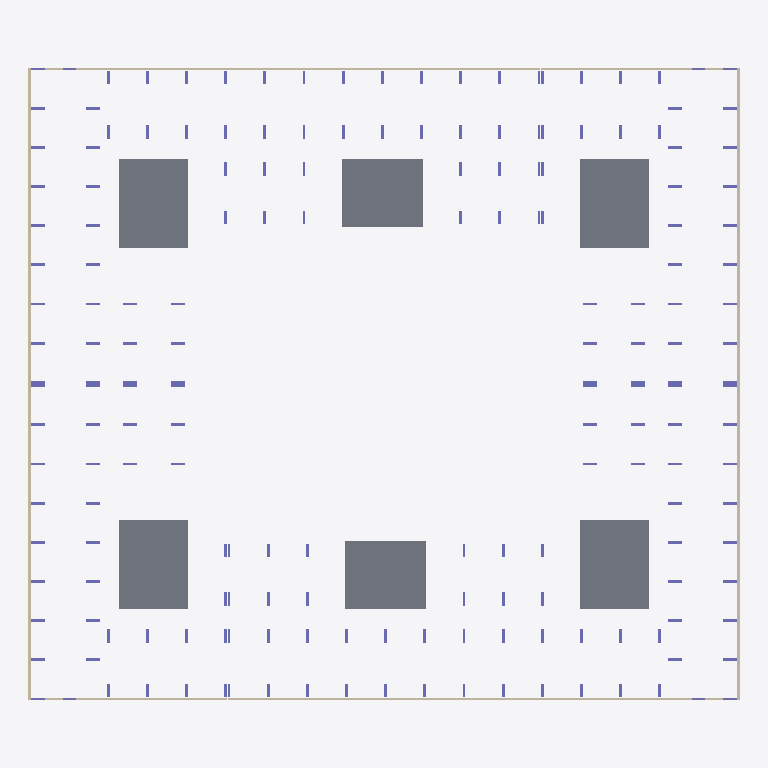
Plan cut of the same IFC building model at storey 'тб1_с1_э0' (level -3.82 m, cut at -2.42 m), seen from above with north up, elements coloured by IFC class: 148 columns (violet), 14 walls (beige), 6 slabs (grey). Cut surfaces are drawn darker.
Extent 62.6 m × 55.8 m × 21.5 m (x, y, z). Storeys (42): тб1_с1_э0 at -3.82 m; тб1_с2_э0 at -3.82 m; тб2_с1_э0 at -3.82 m; тб3_с1_э0 at -3.82 m; тб3_с2_э0 at -3.82 m; тб4_с1_э0 at -3.82 m; тб1_с1_э1 at -0.15 m; тб1_с2_э1 at -0.15 m; тб2_с1_э1 at -0.15 m; тб3_с1_э1 at -0.15 m; тб3_с2_э1 at -0.15 m; тб4_с1_э1 at -0.15 m; тб1_с1_э2 at 4.05 m; тб1_с2_э2 at 4.05 m; тб2_с1_э2 at 4.05 m; тб3_с1_э2 at 4.05 m. Elements (1118): 1026 IfcColumn, 50 IfcSlab, 42 IfcWall.

HEADER;
FILE_DESCRIPTION(('ViewDefinition[CoordinationView]'),'2;1');
FILE_NAME('','2024-04-24T19:52:33',(''),(''),'','BIMserver','');
FILE_SCHEMA(('IFC4X3'));
ENDSEC;
DATA;
#16792=IFCPROJECT('2_Lkb38V18Afn4ODN40O$7',#20506,'АКД04',$,$,$,$,(#118),#16788);
#16789=IFCSITE('0uzBjGQi9F0B6rFcWBMEsI',#4,'ekb',$,$,#16790,$,'Екатеринбург',.COMPLEX.,$,$,$,$,$);
#16758=IFCSITE('0YknCZwlP5TxpPo62Ce2ji',#4,'Академический',$,$,#16753,$,'Академический',.PARTIAL.,$,$,$,$,$);
#3=IFCBUILDING('25_dWS$kzDzh$zS$DdSFwi',#4,'BRU_Секция_CN78_С1',$,'BRU_Секция_CN78',#5,$,$,.ELEMENT.,$,$,$);
#9=IFCBUILDING('2A0Wc4IBz7mPijLJbujOpV',#4,'BRU_Секция_EW6_1_С2',$,'BRU_Секция_EW6_1',#10,$,$,.ELEMENT.,$,$,$);
#13=IFCBUILDING('2PXP3YojP04Ae6PLoeTDwX',#4,'BRU_Секция_CN58_С3',$,'BRU_Секция_CN58',#14,$,$,.ELEMENT.,$,$,$);
#17=IFCBUILDING('1P1OhEMkb9hBRl8N0csKE6',#4,'BRU_Секция_CS58_С4',$,'BRU_Секция_CS58',#18,$,$,.ELEMENT.,$,$,$);
#21=IFCBUILDING('1WqA5AI$v0zubRqgEyywmE',#4,'BRU_Секция_EW8_С5',$,'BRU_Секция_EW8',#22,$,$,.ELEMENT.,$,$,$);
#25=IFCBUILDING('277Whlzv5669JsoLPDAtak',#4,'BRU_Секция_CS58_С6',$,'BRU_Секция_CS58',#26,$,$,.ELEMENT.,$,$,$);
#16751=IFCBUILDING('1eM_dUhyr9VfPlCGlqwQvT',#4,'АКД04',$,'BRU_Квартал_закрытый_10х8_без_башни',#16752,$,'Академический 04',.COMPLEX.,$,$,$);
#16760=IFCBUILDING('1UghqJxhz1K872v_KCwmuS',#4,'тб_2',$,'BRU_Температурный_блок',#16765,$,$,.COMPLEX.,$,$,$);
#16761=IFCBUILDING('3AfoFmxvP4eQWdrdlv7wzm',#4,'тб_3',$,'BRU_Температурный_блок',#16771,$,$,.COMPLEX.,$,$,$);
#16762=IFCBUILDING('1h5JP5RLDDjRJpQ0v2RXsa',#4,'тб_5',$,'BRU_Температурный_блок',#16777,$,$,.COMPLEX.,$,$,$);
#16763=IFCBUILDING('0Zx4fZ6gLA$fyvfReSEvPY',#4,'тб_6',$,'BRU_Температурный_блок',#16783,$,$,.COMPLEX.,$,$,$);
#6463=IFCBUILDINGSTOREY('34kRPRQgj7AxbtL$$VyT_Z',#4,'тб1_с1_э0','Этаж -01 (отм. -3,820)','BRU_Этаж',#6464,$,$,.ELEMENT.,-3820.0);
#6510=IFCBUILDINGSTOREY('3Eb5IVaJH8uBlf5tsAA8fv',#4,'тб1_с1_э1','Этаж 01 (отм. -0,150)','BRU_Этаж',#6511,$,$,.ELEMENT.,-150.0);
#6555=IFCBUILDINGSTOREY('2kPtFO0p50avS6a40HwfNH',#4,'тб1_с1_э2','Этаж 02 (отм. +4,050)','BRU_Этаж',#6556,$,$,.ELEMENT.,4050.0);
#6600=IFCBUILDINGSTOREY('1Bl63UL4jAxAEYquvBhwvI',#4,'тб1_с1_э3','Этаж 03 (отм. +7,050)','BRU_Этаж',#6601,$,$,.ELEMENT.,7050.0);
#6645=IFCBUILDINGSTOREY('2bDP74S1j6$wTT_JOVmcby',#4,'тб1_с1_э4','Этаж 04 (отм. +10,050)','BRU_Этаж',#6646,$,$,.ELEMENT.,10050.0);
#6669=IFCBUILDINGSTOREY('2JZ5bGiVPBnQuFzAUibWxx',#4,'тб1_с1_э5','Этаж 05 (отм. +13,070)','BRU_Этаж',#6670,$,$,.ELEMENT.,13070.0);
#7747=IFCBUILDINGSTOREY('36vRugXojFURUl8eiN$K8D',#4,'тб1_с1_э6','Этаж 06 (отм. +16,090)','BRU_Этаж',#7748,$,$,.ELEMENT.,16090.0);
#6703=IFCBUILDINGSTOREY('346nHguuL9I9qPQ3CxEB3F',#4,'тб1_с2_э0','Этаж -01 (отм. -3,820)','BRU_Этаж',#6704,$,$,.ELEMENT.,-3820.0);
#6732=IFCBUILDINGSTOREY('2UxppX8rjCf9IlUZcuE4m3',#4,'тб1_с2_э1','Этаж 01 (отм. -0,150)','BRU_Этаж',#6733,$,$,.ELEMENT.,-150.0);
#6761=IFCBUILDINGSTOREY('36fvOcwgXDxvzdJIEZVrFR',#4,'тб1_с2_э2','Этаж 02 (отм. +4,050)','BRU_Этаж',#6762,$,$,.ELEMENT.,4050.0);
#6790=IFCBUILDINGSTOREY('12f3BK3YHCjOSD9yocinaw',#4,'тб1_с2_э3','Этаж 03 (отм. +7,050)','BRU_Этаж',#6791,$,$,.ELEMENT.,7050.0);
#6819=IFCBUILDINGSTOREY('24N$mYhnj2PhsPe3qYgWDc',#4,'тб1_с2_э4','Этаж 04 (отм. +10,050)','BRU_Этаж',#6820,$,$,.ELEMENT.,10050.0);
#6837=IFCBUILDINGSTOREY('2wyPFVPyr7LuFk1dSZ$Qwf',#4,'тб1_с2_э5','Этаж 05 (отм. +13,070)','BRU_Этаж',#6838,$,$,.ELEMENT.,13070.0);
#7758=IFCBUILDINGSTOREY('260AVmfID87gdhqlWabYYL',#4,'тб1_с2_э6','Этаж 06 (отм. +15,620)','BRU_Этаж',#7759,$,$,.ELEMENT.,15620.0);
#6886=IFCBUILDINGSTOREY('3t4PzqS_b4sg7B032ve0sp',#4,'тб2_с1_э0','Этаж -01 (отм. -3,820)','BRU_Этаж',#6887,$,$,.ELEMENT.,-3820.0);
#6927=IFCBUILDINGSTOREY('1QTaTn4fL92vJPMm3xamkt',#4,'тб2_с1_э1','Этаж 01 (отм. -0,150)','BRU_Этаж',#6928,$,$,.ELEMENT.,-150.0);
#6968=IFCBUILDINGSTOREY('3eUrcXl8bAwvDOlUA$l2Lf',#4,'тб2_с1_э2','Этаж 02 (отм. +4,050)','BRU_Этаж',#6969,$,$,.ELEMENT.,4050.0);
#7009=IFCBUILDINGSTOREY('2v9PqEFc99bupr0r0xZDB4',#4,'тб2_с1_э3','Этаж 03 (отм. +7,050)','BRU_Этаж',#7010,$,$,.ELEMENT.,7050.0);
#7050=IFCBUILDINGSTOREY('20I2jHY0v5heW529bHFGND',#4,'тб2_с1_э4','Этаж 04 (отм. +10,050)','BRU_Этаж',#7051,$,$,.ELEMENT.,10050.0);
#7072=IFCBUILDINGSTOREY('2ogZ7CVof1XRJ1QO8P0zx2',#4,'тб2_с1_э5','Этаж 05 (отм. +13,070)','BRU_Этаж',#7073,$,$,.ELEMENT.,13070.0);
#7769=IFCBUILDINGSTOREY('17wrliDD52nPLXTIyZJmGK',#4,'тб2_с1_э6','Этаж 06 (отм. +15,620)','BRU_Этаж',#7770,$,$,.ELEMENT.,15620.0);
#7117=IFCBUILDINGSTOREY('2xYGKPtLr6hArDRv_D5jf5',#4,'тб3_с1_э0','Этаж -01 (отм. -3,820)','BRU_Этаж',#7118,$,$,.ELEMENT.,-3820.0);
#7154=IFCBUILDINGSTOREY('0mnHkoFLz6Dv3ZZiMEGxiH',#4,'тб3_с1_э1','Этаж 01 (отм. -0,150)','BRU_Этаж',#7155,$,$,.ELEMENT.,-150.0);
#7191=IFCBUILDINGSTOREY('0ewGihFDj1oRCr6WW987JO',#4,'тб3_с1_э2','Этаж 02 (отм. +4,050)','BRU_Этаж',#7192,$,$,.ELEMENT.,4050.0);
#7228=IFCBUILDINGSTOREY('0jAAxh9gvEMPKYVXi1$pkC',#4,'тб3_с1_э3','Этаж 03 (отм. +7,050)','BRU_Этаж',#7229,$,$,.ELEMENT.,7050.0);
#7265=IFCBUILDINGSTOREY('2emNBA5hH2qegkodvsYLbw',#4,'тб3_с1_э4','Этаж 04 (отм. +10,050)','BRU_Этаж',#7266,$,$,.ELEMENT.,10050.0);
#7285=IFCBUILDINGSTOREY('2Nl7BArUf4pR_NnwA4utSY',#4,'тб3_с1_э5','Этаж 05 (отм. +13,070)','BRU_Этаж',#7286,$,$,.ELEMENT.,13070.0);
#7780=IFCBUILDINGSTOREY('0CEGJOmqHC2ugPYQV5e9Zm',#4,'тб3_с1_э6','Этаж 06 (отм. +15,620)','BRU_Этаж',#7781,$,$,.ELEMENT.,15620.0);
#7327=IFCBUILDINGSTOREY('3T2qFrfw10Lxdq1Ox0Rqzs',#4,'тб3_с2_э0','Этаж -01 (отм. -3,820)','BRU_Этаж',#7328,$,$,.ELEMENT.,-3820.0);
#7364=IFCBUILDINGSTOREY('1X7WsDpsb2YwvNfQaUHJD2',#4,'тб3_с2_э1','Этаж 01 (отм. -0,150)','BRU_Этаж',#7365,$,$,.ELEMENT.,-150.0);
#7401=IFCBUILDINGSTOREY('29SXl$BXH50wXa7_dVwUea',#4,'тб3_с2_э2','Этаж 02 (отм. +4,050)','BRU_Этаж',#7402,$,$,.ELEMENT.,4050.0);
#7438=IFCBUILDINGSTOREY('370QndSQ14qg4yBRQsjj$d',#4,'тб3_с2_э3','Этаж 03 (отм. +7,050)','BRU_Этаж',#7439,$,$,.ELEMENT.,7050.0);
#7475=IFCBUILDINGSTOREY('34l$CFtEDBWfdthUkA_P0U',#4,'тб3_с2_э4','Этаж 04 (отм. +10,050)','BRU_Этаж',#7476,$,$,.ELEMENT.,10050.0);
#7497=IFCBUILDINGSTOREY('0UNtUNveH5SO_7RmWOAR37',#4,'тб3_с2_э5','Этаж 05 (отм. +13,070)','BRU_Этаж',#7498,$,$,.ELEMENT.,13070.0);
#7791=IFCBUILDINGSTOREY('191v7r9W5AkPksL79hJUb7',#4,'тб3_с2_э6','Этаж 06 (отм. +15,620)','BRU_Этаж',#7792,$,$,.ELEMENT.,15620.0);
#7546=IFCBUILDINGSTOREY('1KY1K7NKLEkQqgbBvxKwES',#4,'тб4_с1_э0','Этаж -01 (отм. -3,820)','BRU_Этаж',#7547,$,$,.ELEMENT.,-3820.0);
#7587=IFCBUILDINGSTOREY('2rvNnG_o986uJUWrjEjjJd',#4,'тб4_с1_э1','Этаж 01 (отм. -0,150)','BRU_Этаж',#7588,$,$,.ELEMENT.,-150.0);
#7628=IFCBUILDINGSTOREY('1n0O7oZfHAjQ6lHJGikkPu',#4,'тб4_с1_э2','Этаж 02 (отм. +4,050)','BRU_Этаж',#7629,$,$,.ELEMENT.,4050.0);
#7669=IFCBUILDINGSTOREY('32U3KCB3n7l9L8i6oVI6vk',#4,'тб4_с1_э3','Этаж 03 (отм. +7,050)','BRU_Этаж',#7670,$,$,.ELEMENT.,7050.0);
#7710=IFCBUILDINGSTOREY('2PDMXxERz56f_OzB5RKaRX',#4,'тб4_с1_э4','Этаж 04 (отм. +10,050)','BRU_Этаж',#7711,$,$,.ELEMENT.,10050.0);
#7732=IFCBUILDINGSTOREY('1Zy1C2nmjC9P2vAY8GsqnJ',#4,'тб4_с1_э5','Этаж 05 (отм. +13,070)','BRU_Этаж',#7733,$,$,.ELEMENT.,13070.0);
#7806=IFCBUILDINGSTOREY('1KhtJm6TzAPe1VP9tkHVj4',#4,'тб4_с1_э6','Этаж 06 (отм. +15,620)','BRU_Этаж',#7807,$,$,.ELEMENT.,15620.0);
#6312=IFCSLAB('2NhRHNOH142AsWfTRUkcjO',#6414,'1.0_перекрытие',$,'Монолитное_перекрытие_600',#6415,#1855,$,.BASESLAB.);
#6314=IFCSLAB('0dHFBfNLHFQR46PU$YzShK',#6414,'3.0_перекрытие',$,'Монолитное_перекрытие_600',#6842,#1903,$,.BASESLAB.);
#6315=IFCSLAB('1fJli5cof39eYWN3XbVq7$',#6414,'4.0_перекрытие',$,'Монолитное_перекрытие_600',#7077,#1927,$,.BASESLAB.);
#6317=IFCSLAB('386AlCcP56qvtXdGb_HHtJ',#6414,'6.0_перекрытие',$,'Монолитное_перекрытие_600',#7502,#1975,$,.BASESLAB.);
#6313=IFCSLAB('2vdfWDehDCGhWo7G$EZV7b',#6414,'2.0_перекрытие',$,'Монолитное_перекрытие_600',#6674,#1879,$,.BASESLAB.);
#6316=IFCSLAB('2mbT5CJxP0suGpQjm5wD_I',#6414,'5.0_перекрытие',$,'Монолитное_перекрытие_600',#7290,#1951,$,.BASESLAB.);
#6455=IFCWALL('2HPX1mq7vDYxQ7bYRL4cAn',#6414,$,'Подвал','Монолитная_стена_250',#16809,#2155,$,.SOLIDWALL.);
#6878=IFCWALL('2kQXQG6fr93v3T2v2OXUrV',#6414,$,'Подвал','Монолитная_стена_250',#16844,#3527,$,.SOLIDWALL.);
#7109=IFCWALL('2c2cFq0p5Cxva8Hx7E2QTO',#6414,$,'Подвал','Монолитная_стена_250',#16860,#4285,$,.SOLIDWALL.);
#7538=IFCWALL('33zKYHd_T9kBDSfY8mOfnv',#6414,$,'Подвал','Монолитная_стена_250',#16891,#5670,$,.SOLIDWALL.);
#7322=IFCWALL('2p2dIoTLT94wyRVvM4dj0K',#6414,$,'Подвал','Монолитная_стена_250',#16876,#4971,$,.SOLIDWALL.);
#6698=IFCWALL('0tupUz4LzFCQLu2jhwoTOb',#6414,$,'Подвал','Монолитная_стена_250',#16829,#2970,$,.SOLIDWALL.);
#6458=IFCWALL('2nQHJ_4jfBIPUCs7wwc8vM',#6414,$,'Подвал','Монолитная_стена_250',#16720,#2170,$,.SOLIDWALL.);
#6881=IFCWALL('2WI57KlED3NehdW9FdnWZE',#6414,$,'Подвал','Монолитная_стена_250',#16729,#3536,$,.SOLIDWALL.);
#7541=IFCWALL('1ZW7gOxun2fQf6xc5AoJKb',#6414,$,'Подвал','Монолитная_стена_250',#16747,#5679,$,.SOLIDWALL.);
#7112=IFCWALL('3liX8SkTj5I9rSKFLp5zU9',#6414,$,'Подвал','Монолитная_стена_250',#16738,#4294,$,.SOLIDWALL.);
#6418=IFCCOLUMN('34AIaHduP2R8j$PbtLabVW',#6414,'Колонна_тб1_с1_э0_р1_ст0_гор',$,'Монолитная_колонна_1200_250',#18827,#2007,$,.COLUMN.);
#6420=IFCCOLUMN('39ZsfYyJ99oOBW6Fi79cBE',#6414,'Колонна_тб1_с1_э0_р1_ст1_гор',$,'Монолитная_колонна_1200_250',#18825,#2015,$,.COLUMN.);
#6421=IFCCOLUMN('2swEiOZRv9rPxehHRTQkK5',#6414,'Колонна_тб1_с1_э0_р0_ст0_гор',$,'Монолитная_колонна_1200_250',#18824,#2019,$,.COLUMN.);
#6423=IFCCOLUMN('3wavjFuv96vfUVvwadYA7d',#6414,'Колонна_тб1_с1_э0_р0_ст1_гор',$,'Монолитная_колонна_1200_250',#18822,#2027,$,.COLUMN.);
#6425=IFCCOLUMN('2nlj6dyFT0yQt9QDk4Sj6T',#6414,'Колонна_тб1_с1_э0_р0_ст2_гор',$,'Монолитная_колонна_1200_250',#18820,#2035,$,.COLUMN.);
#6427=IFCCOLUMN('0M6gI5Mrv269enU0LTaraK',#6414,'Колонна_тб1_с1_э0_р0_ст3_гор',$,'Монолитная_колонна_1200_250',#18818,#2043,$,.COLUMN.);
#6429=IFCCOLUMN('1bj2IvQL93ZwlUh0jOyP9R',#6414,'Колонна_тб1_с1_э0_р0_ст4_гор',$,'Монолитная_колонна_1200_250',#18816,#2051,$,.COLUMN.);
#6431=IFCCOLUMN('05mBfNSMf1xwWgVf7ayfKw',#6414,'Колонна_тб1_с1_э0_р0_ст0_вер',$,'Монолитная_колонна_1200_250',#18814,#2059,$,.COLUMN.);
#6432=IFCCOLUMN('3M$Dva5cf9OeGjiVu$bmm5',#6414,'Колонна_тб1_с1_э0_р0_ст1_вер',$,'Монолитная_колонна_1200_250',#18813,#2063,$,.COLUMN.);
#6433=IFCCOLUMN('2689PciJbFEeIAChS$vAhc',#6414,'Колонна_тб1_с1_э0_р1_ст0_вер',$,'Монолитная_колонна_1200_250',#18812,#2067,$,.COLUMN.);
#6434=IFCCOLUMN('3uFPRH6yb3Sv3zuF0GfPZ7',#6414,'Колонна_тб1_с1_э0_р1_ст1_вер',$,'Монолитная_колонна_1200_250',#18811,#2071,$,.COLUMN.);
#6437=IFCCOLUMN('1eLii2QirA6Q4s24GaNkd8',#6414,'Колонна_тб1_с1_э0_р0_ст0_вер',$,'Монолитная_колонна_1200_250',#18808,#2083,$,.COLUMN.);
#6438=IFCCOLUMN('2PkIQ2nkP94fXsHMCcnv8V',#6414,'Колонна_тб1_с1_э0_р0_ст1_вер',$,'Монолитная_колонна_1200_250',#18807,#2087,$,.COLUMN.);
#6439=IFCCOLUMN('2NiDR1JgXELAQ0m_nmkrEF',#6414,'Колонна_тб1_с1_э0_р1_ст0_вер',$,'Монолитная_колонна_1200_250',#18806,#2091,$,.COLUMN.);
#6440=IFCCOLUMN('2CclufqtzBYR8oQTjRUUKa',#6414,'Колонна_тб1_с1_э0_р1_ст1_вер',$,'Монолитная_колонна_1200_250',#18805,#2095,$,.COLUMN.);
#6443=IFCCOLUMN('1W0pL_1ZfDpvhILKYha9ce',#6414,'Колонна_тб1_с1_э0_р3_ст0_вер',$,'Монолитная_колонна_1200_250',#18802,#2107,$,.COLUMN.);
#6444=IFCCOLUMN('3vuJzSl$fAtgFbmG1GQtUX',#6414,'Колонна_тб1_с1_э0_р3_ст1_вер',$,'Монолитная_колонна_1200_250',#18801,#2111,$,.COLUMN.);
#6445=IFCCOLUMN('3edz2vXeX3mAX5tDP$iQM6',#6414,'Колонна_тб1_с1_э0_р4_ст0_вер',$,'Монолитная_колонна_1200_250',#18800,#2115,$,.COLUMN.);
#6446=IFCCOLUMN('2Awol6gPj6vg_4y9eOC0NK',#6414,'Колонна_тб1_с1_э0_р4_ст1_вер',$,'Монолитная_колонна_1200_250',#18799,#2119,$,.COLUMN.);
#6447=IFCCOLUMN('3CbynqVm5DVu0zfcs0OOs_',#6414,'Колонна_тб1_с1_э0_р5_ст0_вер',$,'Монолитная_колонна_1200_250',#18798,#2123,$,.COLUMN.);
#6448=IFCCOLUMN('034nwjsDf188h$zaNv4ri4',#6414,'Колонна_тб1_с1_э0_р5_ст1_вер',$,'Монолитная_колонна_1200_250',#18797,#2127,$,.COLUMN.);
#6449=IFCCOLUMN('1SR$7NfmP1bA0W3efAFcaH',#6414,'Колонна_тб1_с1_э0_р6_ст0_вер',$,'Монолитная_колонна_1200_250',#18796,#2131,$,.COLUMN.);
#6450=IFCCOLUMN('2y_d2VMNb4vgfJzd0gAgyF',#6414,'Колонна_тб1_с1_э0_р6_ст1_вер',$,'Монолитная_колонна_1200_250',#18795,#2135,$,.COLUMN.);
#6452=IFCCOLUMN('03LDWaBuf5SfGVL07PQXx6',#6414,'Колонна_тб1_с1_э0_р7_ст1_вер',$,'Монолитная_колонна_1200_250',#18793,#2143,$,.COLUMN.);
#6451=IFCCOLUMN('0YiYziCn1DIu45yU4jHMWA',#6414,'Колонна_тб1_с1_э0_р7_ст0_вер',$,'Монолитная_колонна_1200_250',#18794,#2139,$,.COLUMN.);
#6680=IFCCOLUMN('1xiyZCDpn7_vh6t2gqZssJ',#6414,'Колонна_тб1_с2_э0_р2_ст1',$,'Монолитная_колонна_1200_250',#18636,#2898,$,.COLUMN.);
#6682=IFCCOLUMN('3D1raEK7f3S9MF0Tftsh2x',#6414,'Колонна_тб1_с2_э0_р2_ст2',$,'Монолитная_колонна_1200_250',#18634,#2906,$,.COLUMN.);
#6684=IFCCOLUMN('130PvpwRDDggZW5XuobnYN',#6414,'Колонна_тб1_с2_э0_р2_ст3',$,'Монолитная_колонна_1200_250',#18632,#2914,$,.COLUMN.);
#6687=IFCCOLUMN('0qpIiIqQj7bRTh1m8Fagpu',#6414,'Колонна_тб1_с2_э0_р1_ст4',$,'Монолитная_колонна_1200_250',#18629,#2926,$,.COLUMN.);
#6688=IFCCOLUMN('2t7fmvnUL0HQxSHt2ieFjB',#6414,'Колонна_тб1_с2_э0_р2_ст4',$,'Монолитная_колонна_1200_250',#18628,#2930,$,.COLUMN.);
#6691=IFCCOLUMN('0HTyzdu0T3oR0qNnoQGjf_',#6414,'Колонна_тб1_с2_э0_р1_ст5',$,'Монолитная_колонна_1200_250',#18625,#2942,$,.COLUMN.);
#6692=IFCCOLUMN('0uNqsrEFX3nw7uDjAB3clW',#6414,'Колонна_тб1_с2_э0_р2_ст5',$,'Монолитная_колонна_1200_250',#18624,#2946,$,.COLUMN.);
#6845=IFCCOLUMN('2l06C6qZD0cAvpJ2Ji71Ur',#6414,'Колонна_тб2_с1_э0_р1_ст0_гор',$,'Монолитная_колонна_1200_250',#18529,#3395,$,.COLUMN.);
#6846=IFCCOLUMN('1oonDEnj15NBsLIYKDqhUX',#6414,'Колонна_тб2_с1_э0_р0_ст0_гор',$,'Монолитная_колонна_1200_250',#18528,#3399,$,.COLUMN.);
#6848=IFCCOLUMN('0Yk0_gqRD3HRNTnrMFSLhG',#6414,'Колонна_тб2_с1_э0_р0_ст1_гор',$,'Монолитная_колонна_1200_250',#18526,#3407,$,.COLUMN.);
#6850=IFCCOLUMN('3HbwWAQzbCdBj5ne3Cpioh',#6414,'Колонна_тб2_с1_э0_р0_ст2_гор',$,'Монолитная_колонна_1200_250',#18524,#3415,$,.COLUMN.);
#6852=IFCCOLUMN('1gILxD6gfFdg1DfUz3DqRl',#6414,'Колонна_тб2_с1_э0_р0_ст3_гор',$,'Монолитная_колонна_1200_250',#18522,#3423,$,.COLUMN.);
#6854=IFCCOLUMN('0HEHM6v8j0AQqzqDF5776E',#6414,'Колонна_тб2_с1_э0_р0_ст0_вер',$,'Монолитная_колонна_1200_250',#18520,#3431,$,.COLUMN.);
#6856=IFCCOLUMN('1h1PH78vn7XRHrDXlFZYD5',#6414,'Колонна_тб2_с1_э0_р1_ст0_вер',$,'Монолитная_колонна_1200_250',#18518,#3439,$,.COLUMN.);
#6855=IFCCOLUMN('1KBb364$92I9kuAU5yquJk',#6414,'Колонна_тб2_с1_э0_р0_ст1_вер',$,'Монолитная_колонна_1200_250',#18519,#3435,$,.COLUMN.);
#6857=IFCCOLUMN('2h49ANEsfEBxumXIhQe43n',#6414,'Колонна_тб2_с1_э0_р1_ст1_вер',$,'Монолитная_колонна_1200_250',#18517,#3443,$,.COLUMN.);
#6860=IFCCOLUMN('0_kbHq_Kf198VHzGRWMDDb',#6414,'Колонна_тб2_с1_э0_р0_ст0_вер',$,'Монолитная_колонна_1200_250',#18514,#3455,$,.COLUMN.);
#6861=IFCCOLUMN('2XINHh_K1EbOedaWUOjp45',#6414,'Колонна_тб2_с1_э0_р0_ст1_вер',$,'Монолитная_колонна_1200_250',#18513,#3459,$,.COLUMN.);
#6863=IFCCOLUMN('0SbVae$hfACwQJYMEciS28',#6414,'Колонна_тб2_с1_э0_р1_ст1_вер',$,'Монолитная_колонна_1200_250',#18511,#3467,$,.COLUMN.);
#6862=IFCCOLUMN('1pDp3t72T2SQ_nZ$eKWn95',#6414,'Колонна_тб2_с1_э0_р1_ст0_вер',$,'Монолитная_колонна_1200_250',#18512,#3463,$,.COLUMN.);
#6866=IFCCOLUMN('1UCQaqc9LCX904rCGPkShn',#6414,'Колонна_тб2_с1_э0_р3_ст0_вер',$,'Монолитная_колонна_1200_250',#18508,#3479,$,.COLUMN.);
#6867=IFCCOLUMN('0FbJa9qe5FUvcP6a3s2M8s',#6414,'Колонна_тб2_с1_э0_р3_ст1_вер',$,'Монолитная_колонна_1200_250',#18507,#3483,$,.COLUMN.);
#6868=IFCCOLUMN('2Nw$1f4Q994vD_LyBCp7so',#6414,'Колонна_тб2_с1_э0_р4_ст0_вер',$,'Монолитная_колонна_1200_250',#18506,#3487,$,.COLUMN.);
#6869=IFCCOLUMN('0El9YkHW57q8TChwoyJmP_',#6414,'Колонна_тб2_с1_э0_р4_ст1_вер',$,'Монолитная_колонна_1200_250',#18505,#3491,$,.COLUMN.);
#6870=IFCCOLUMN('2BEzGmfAbBzwMrEtEsFxo2',#6414,'Колонна_тб2_с1_э0_р5_ст0_вер',$,'Монолитная_колонна_1200_250',#18504,#3495,$,.COLUMN.);
#6871=IFCCOLUMN('0cqkJa2Q5CwOGhYBgIjzSa',#6414,'Колонна_тб2_с1_э0_р5_ст1_вер',$,'Монолитная_колонна_1200_250',#18503,#3499,$,.COLUMN.);
#6872=IFCCOLUMN('1z3mWSsV53Mh6uZdz6JuXZ',#6414,'Колонна_тб2_с1_э0_р6_ст0_вер',$,'Монолитная_колонна_1200_250',#18502,#3503,$,.COLUMN.);
#6873=IFCCOLUMN('0DYNA$Cw94TARRIorC8LqI',#6414,'Колонна_тб2_с1_э0_р6_ст1_вер',$,'Монолитная_колонна_1200_250',#18501,#3507,$,.COLUMN.);
#6875=IFCCOLUMN('2WLjM6IifDSwFjaCyVPnwt',#6414,'Колонна_тб2_с1_э0_р7_ст1_вер',$,'Монолитная_колонна_1200_250',#18499,#3515,$,.COLUMN.);
#6874=IFCCOLUMN('0XJWKpB814Hh5HqPiJDuqu',#6414,'Колонна_тб2_с1_э0_р7_ст0_вер',$,'Монолитная_колонна_1200_250',#18500,#3511,$,.COLUMN.);
#7079=IFCCOLUMN('2xJSVJ68zCthniCYloEJ_J',#6414,'Колонна_тб3_с1_э0_р0_ст0_гор',$,'Монолитная_колонна_1200_250',#18362,#4165,$,.COLUMN.);
#7081=IFCCOLUMN('0LQBEWs$P2nONekkAf6kQV',#6414,'Колонна_тб3_с1_э0_р0_ст1_гор',$,'Монолитная_колонна_1200_250',#18360,#4173,$,.COLUMN.);
#7083=IFCCOLUMN('1JFOZmcWHEDQUFIGLaOgIm',#6414,'Колонна_тб3_с1_э0_р0_ст2_гор',$,'Монолитная_колонна_1200_250',#18358,#4181,$,.COLUMN.);
#7085=IFCCOLUMN('2DrHqGo0DBu9IsT$8NbrZh',#6414,'Колонна_тб3_с1_э0_р0_ст0_вер',$,'Монолитная_колонна_1200_250',#18356,#4189,$,.COLUMN.);
#7086=IFCCOLUMN('2Cd5hJLODAEvyZdtZ6qiPj',#6414,'Колонна_тб3_с1_э0_р0_ст1_вер',$,'Монолитная_колонна_1200_250',#18355,#4193,$,.COLUMN.);
#7087=IFCCOLUMN('16fvDoXfrDwBTlR5qDIv1E',#6414,'Колонна_тб3_с1_э0_р1_ст0_вер',$,'Монолитная_колонна_1200_250',#18354,#4197,$,.COLUMN.);
#7088=IFCCOLUMN('2bLNMBLPb2S9JYGbDdTs$0',#6414,'Колонна_тб3_с1_э0_р1_ст1_вер',$,'Монолитная_колонна_1200_250',#18353,#4201,$,.COLUMN.);
#7091=IFCCOLUMN('3C0eCo9aL6ZBoxkGUdvXMu',#6414,'Колонна_тб3_с1_э0_р0_ст0_вер',$,'Монолитная_колонна_1200_250',#18350,#4213,$,.COLUMN.);
#7092=IFCCOLUMN('0qEusq$DzEQAxvHQmCZX_q',#6414,'Колонна_тб3_с1_э0_р0_ст1_вер',$,'Монолитная_колонна_1200_250',#18349,#4217,$,.COLUMN.);
#7093=IFCCOLUMN('2YqxMD8eXCDAD4lxgOiF2i',#6414,'Колонна_тб3_с1_э0_р1_ст0_вер',$,'Монолитная_колонна_1200_250',#18348,#4221,$,.COLUMN.);
#7094=IFCCOLUMN('0o98gNckb1LRQd8ALC6yZk',#6414,'Колонна_тб3_с1_э0_р1_ст1_вер',$,'Монолитная_колонна_1200_250',#18347,#4225,$,.COLUMN.);
#7097=IFCCOLUMN('39BSx0B319C99jOAm3Wn7b',#6414,'Колонна_тб3_с1_э0_р3_ст0_вер',$,'Монолитная_колонна_1200_250',#18344,#4237,$,.COLUMN.);
#7098=IFCCOLUMN('1yvN4dkfHDWvnmCMmO6gM2',#6414,'Колонна_тб3_с1_э0_р3_ст1_вер',$,'Монолитная_колонна_1200_250',#18343,#4241,$,.COLUMN.);
#7099=IFCCOLUMN('3PrtQF_3jA0fqLRS3TF0BJ',#6414,'Колонна_тб3_с1_э0_р4_ст0_вер',$,'Монолитная_колонна_1200_250',#18342,#4245,$,.COLUMN.);
#7100=IFCCOLUMN('0EkZHa6V94sgoN0W3lScAg',#6414,'Колонна_тб3_с1_э0_р4_ст1_вер',$,'Монолитная_колонна_1200_250',#18341,#4249,$,.COLUMN.);
#7101=IFCCOLUMN('0C_Mg9ZTzFDBSoU1lNqP8X',#6414,'Колонна_тб3_с1_э0_р5_ст0_вер',$,'Монолитная_колонна_1200_250',#18340,#4253,$,.COLUMN.);
#7102=IFCCOLUMN('0sjr5x8Rb4CBFVb$KtBZH4',#6414,'Колонна_тб3_с1_э0_р5_ст1_вер',$,'Монолитная_колонна_1200_250',#18339,#4257,$,.COLUMN.);
#7103=IFCCOLUMN('2OhUNvDOHAXe$1Uy$bAEHe',#6414,'Колонна_тб3_с1_э0_р6_ст0_вер',$,'Монолитная_колонна_1200_250',#18338,#4261,$,.COLUMN.);
#7104=IFCCOLUMN('0Ia9Zun8rAf8PvRlOZUjM$',#6414,'Колонна_тб3_с1_э0_р6_ст1_вер',$,'Монолитная_колонна_1200_250',#18337,#4265,$,.COLUMN.);
#7105=IFCCOLUMN('3O3zaobknBP9KcNI9SUnuY',#6414,'Колонна_тб3_с1_э0_р7_ст0_вер',$,'Монолитная_колонна_1200_250',#18336,#4269,$,.COLUMN.);
#7106=IFCCOLUMN('1jFkWIqev8dA7fWb3GJSLU',#6414,'Колонна_тб3_с1_э0_р7_ст1_вер',$,'Монолитная_колонна_1200_250',#18335,#4273,$,.COLUMN.);
#7293=IFCCOLUMN('2rhbo9G7PDb8Nw981aqfmL',#6414,'Колонна_тб3_с2_э0_р1_ст0',$,'Монолитная_колонна_1200_250',#18213,#4855,$,.COLUMN.);
#7294=IFCCOLUMN('09zT3VJo106ub4DKkI1HOF',#6414,'Колонна_тб3_с2_э0_р2_ст0',$,'Монолитная_колонна_1200_250',#18212,#4859,$,.COLUMN.);
#7297=IFCCOLUMN('3AnmFJYJDEuvTWCa$q7XfV',#6414,'Колонна_тб3_с2_э0_р1_ст1',$,'Монолитная_колонна_1200_250',#18209,#4871,$,.COLUMN.);
#7298=IFCCOLUMN('26q9LH_0H2nuQ58fHqH2RK',#6414,'Колонна_тб3_с2_э0_р2_ст1',$,'Монолитная_колонна_1200_250',#18208,#4875,$,.COLUMN.);
#7304=IFCCOLUMN('0eZ2elaeTACg9T7Q5pUDQ6',#6414,'Колонна_тб3_с2_э0_р2_ст3',$,'Монолитная_колонна_1200_250',#18202,#4899,$,.COLUMN.);
#7306=IFCCOLUMN('1bVaRjG4rE9A96$Un58wVY',#6414,'Колонна_тб3_с2_э0_р2_ст4',$,'Монолитная_колонна_1200_250',#18200,#4907,$,.COLUMN.);
#7308=IFCCOLUMN('1dHd5taJP459cfiiW9KtrG',#6414,'Колонна_тб3_с2_э0_р2_ст5',$,'Монолитная_колонна_1200_250',#18198,#4915,$,.COLUMN.);
#7312=IFCCOLUMN('27M6cHHqjD6wwubCjGl12B',#6414,'Колонна_тб3_с2_э0_р2_ст6',$,'Монолитная_колонна_1200_250',#18194,#4931,$,.COLUMN.);
#7311=IFCCOLUMN('3SdF5xudD77P6XQSQziZme',#6414,'Колонна_тб3_с2_э0_р1_ст6',$,'Монолитная_колонна_1200_250',#18195,#4927,$,.COLUMN.);
#7315=IFCCOLUMN('2dEimaDBvA5xcvYRktLlr8',#6414,'Колонна_тб3_с2_э0_р1_ст7',$,'Монолитная_колонна_1200_250',#18191,#4943,$,.COLUMN.);
#7316=IFCCOLUMN('1CWHahGGT3kw$yFiRRox3t',#6414,'Колонна_тб3_с2_э0_р2_ст7',$,'Монолитная_колонна_1200_250',#18190,#4947,$,.COLUMN.);
#7505=IFCCOLUMN('0aDR_jMXz8yeZhlhWY0_QT',#6414,'Колонна_тб4_с1_э0_р1_ст0_гор',$,'Монолитная_колонна_1200_250',#18063,#5538,$,.COLUMN.);
#7506=IFCCOLUMN('3CekqK9UfCOfreeYqSe8kx',#6414,'Колонна_тб4_с1_э0_р0_ст0_гор',$,'Монолитная_колонна_1200_250',#18062,#5542,$,.COLUMN.);
#7508=IFCCOLUMN('2rycVZ10zEThMWFNdTqpO8',#6414,'Колонна_тб4_с1_э0_р0_ст1_гор',$,'Монолитная_колонна_1200_250',#18060,#5550,$,.COLUMN.);
#7510=IFCCOLUMN('2iofxHwxvDvQa9QtiqEJ6V',#6414,'Колонна_тб4_с1_э0_р0_ст2_гор',$,'Монолитная_колонна_1200_250',#18058,#5558,$,.COLUMN.);
#7512=IFCCOLUMN('0IxrKmMBTFWvjue0KaMRrH',#6414,'Колонна_тб4_с1_э0_р0_ст3_гор',$,'Монолитная_колонна_1200_250',#18056,#5566,$,.COLUMN.);
#7514=IFCCOLUMN('3XcipXWXbD1QqGpIvAwNp5',#6414,'Колонна_тб4_с1_э0_р0_ст0_вер',$,'Монолитная_колонна_1200_250',#18054,#5574,$,.COLUMN.);
#7515=IFCCOLUMN('3dwBO1$pn8evhj7jZmJQT3',#6414,'Колонна_тб4_с1_э0_р0_ст1_вер',$,'Монолитная_колонна_1200_250',#18053,#5578,$,.COLUMN.);
#7516=IFCCOLUMN('0qYfripxT9HPWI2$lt4NbH',#6414,'Колонна_тб4_с1_э0_р1_ст0_вер',$,'Монолитная_колонна_1200_250',#18052,#5582,$,.COLUMN.);
#7517=IFCCOLUMN('2t4gg3vTjF6PBe8mvuiniS',#6414,'Колонна_тб4_с1_э0_р1_ст1_вер',$,'Монолитная_колонна_1200_250',#18051,#5586,$,.COLUMN.);
#7520=IFCCOLUMN('3eWezejTzE7Bnsu2mU1iuP',#6414,'Колонна_тб4_с1_э0_р0_ст0_вер',$,'Монолитная_колонна_1200_250',#18048,#5598,$,.COLUMN.);
#7521=IFCCOLUMN('05jd$0zrnDhA$aGBWuHNuI',#6414,'Колонна_тб4_с1_э0_р0_ст1_вер',$,'Монолитная_колонна_1200_250',#18047,#5602,$,.COLUMN.);
#7522=IFCCOLUMN('39Lwus2APAPRkkKOVqhqjB',#6414,'Колонна_тб4_с1_э0_р1_ст0_вер',$,'Монолитная_колонна_1200_250',#18046,#5606,$,.COLUMN.);
#6686=IFCCOLUMN('3Atb8gk818aApERzxa35S_',#6414,'Колонна_тб1_с2_э0_р0_ст4',$,'Монолитная_колонна_1200_250',#18630,#2922,$,.COLUMN.);
#6690=IFCCOLUMN('3JXzhCP3n1ER7eCfu6ofG$',#6414,'Колонна_тб1_с2_э0_р0_ст5',$,'Монолитная_колонна_1200_250',#18626,#2938,$,.COLUMN.);
#6844=IFCCOLUMN('2MI5kgsjXDdPwfwPTmIby8',#6414,'Колонна_тб2_с1_э0_р0_ст0_гор',$,'Монолитная_колонна_1200_250',#18530,#3391,$,.COLUMN.);
#7111=IFCWALL('0G1L$c9rn5Yx$thSM6DtOy',#6414,$,'Подвал','Монолитная_стена_250',#16734,#4291,$,.SOLIDWALL.);
#7540=IFCWALL('3BV6me0ODBmQjNzaZgaXN2',#6414,$,'Подвал','Монолитная_стена_250',#16743,#5676,$,.SOLIDWALL.);
ENDSEC;